Run: headless pygame with SDL's dummy video driver; simulated clock (each Clock.tick advances the game by its frame time, no real sleeping); random seed 0; keys injected as events and as key.get_pressed() state; mouse plan: one left click at the window centre at the start of phase 2, then a move to the lower-right quarter at the start of phase 3.
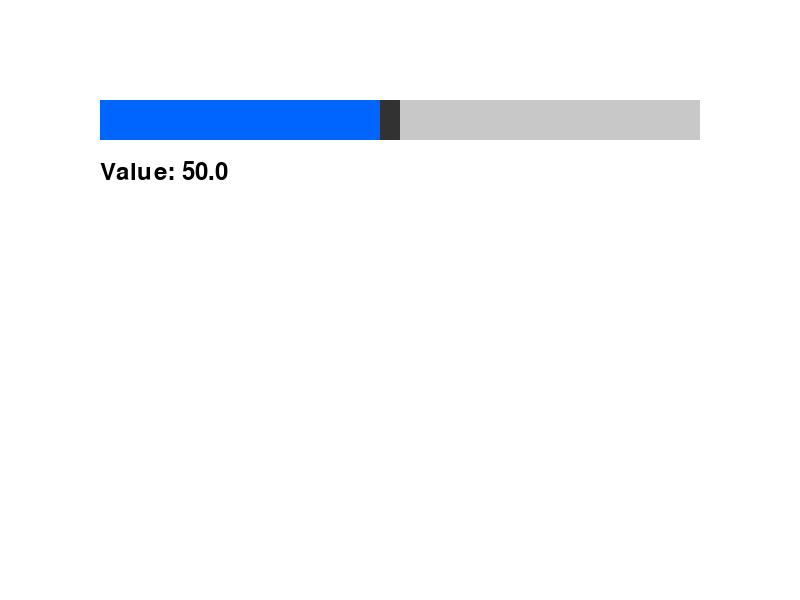
Frame 1 of 4 · flips 1–60 · no input
Frame 2 of 4 · flips 61–180 · clicked the window centre · tapped SPACE, RETURN · held RIGHT (→), D · screen unchanged from frame 1, image omitted
Frame 3 of 4 · flips 181–300 · moved the mouse to the lower-right quarter · held DOWN (↓), S · screen unchanged from frame 2, image omitted
Frame 4 of 4 · flips 301–420 · held LEFT (←), A, UP (↑), W · screen unchanged from frame 3, image omitted

The pygame program that drew these frames:

import pygame
import sys

pygame.init()
screen = pygame.display.set_mode((800, 600))

class CustomSlider:
	def __init__(self, x, y, width, height, min_val, max_val):
		self.rect = pygame.Rect(x, y, width, height)
		self.min_val = min_val
		self.max_val = max_val
		self.value = 50  # Initial value
		self.dragging = False
		self.handle_width = 20

	def get_value_from_pos(self, x):
		# Map mouse X position to value range
		ratio = (x - self.rect.x) / self.rect.width
		ratio = max(0, min(1, ratio)) # Clamp between 0 and 1
		return self.min_val + ratio * (self.max_val - self.min_val)

	def update(self, mouse_pos, mouse_pressed):
		if mouse_pressed[0]:  # Left click
			# Check if clicking inside slider or handle
			if self.rect.collidepoint(mouse_pos):
				self.dragging = True
				self.value = self.get_value_from_pos(mouse_pos[0])
		else:
			self.dragging = False

	def draw(self, screen, color=(0, 100, 255)):
		# Draw track
		pygame.draw.rect(screen, (200, 200, 200), self.rect)
		# Draw fill
		fill_width = int((self.value - self.min_val) / (self.max_val - self.min_val) * self.rect.width)
		pygame.draw.rect(screen, color, (self.rect.x, self.rect.y, fill_width, self.rect.height))
		# Draw handle
		handle_x = self.rect.x + fill_width - self.handle_width
		pygame.draw.rect(screen, (50, 50, 50), (handle_x, self.rect.y, self.handle_width, self.rect.height))

slider = CustomSlider(100, 100, 600, 40, 0, 100)

running = True
while running:
	for event in pygame.event.get():
		if event.type == pygame.QUIT:
			running = False

	mouse_pos = pygame.mouse.get_pos()
	mouse_pressed = pygame.mouse.get_pressed()

	slider.update(mouse_pos, mouse_pressed)

	screen.fill((255,255,255))
	slider.draw(screen)

	# Display value
	font = pygame.font.SysFont(None, 36)
	text = font.render(f"Value: {slider.value:.1f}", True, (0, 0, 0))
	screen.blit(text, (100, 160))

	pygame.display.flip()

pygame.quit()   
